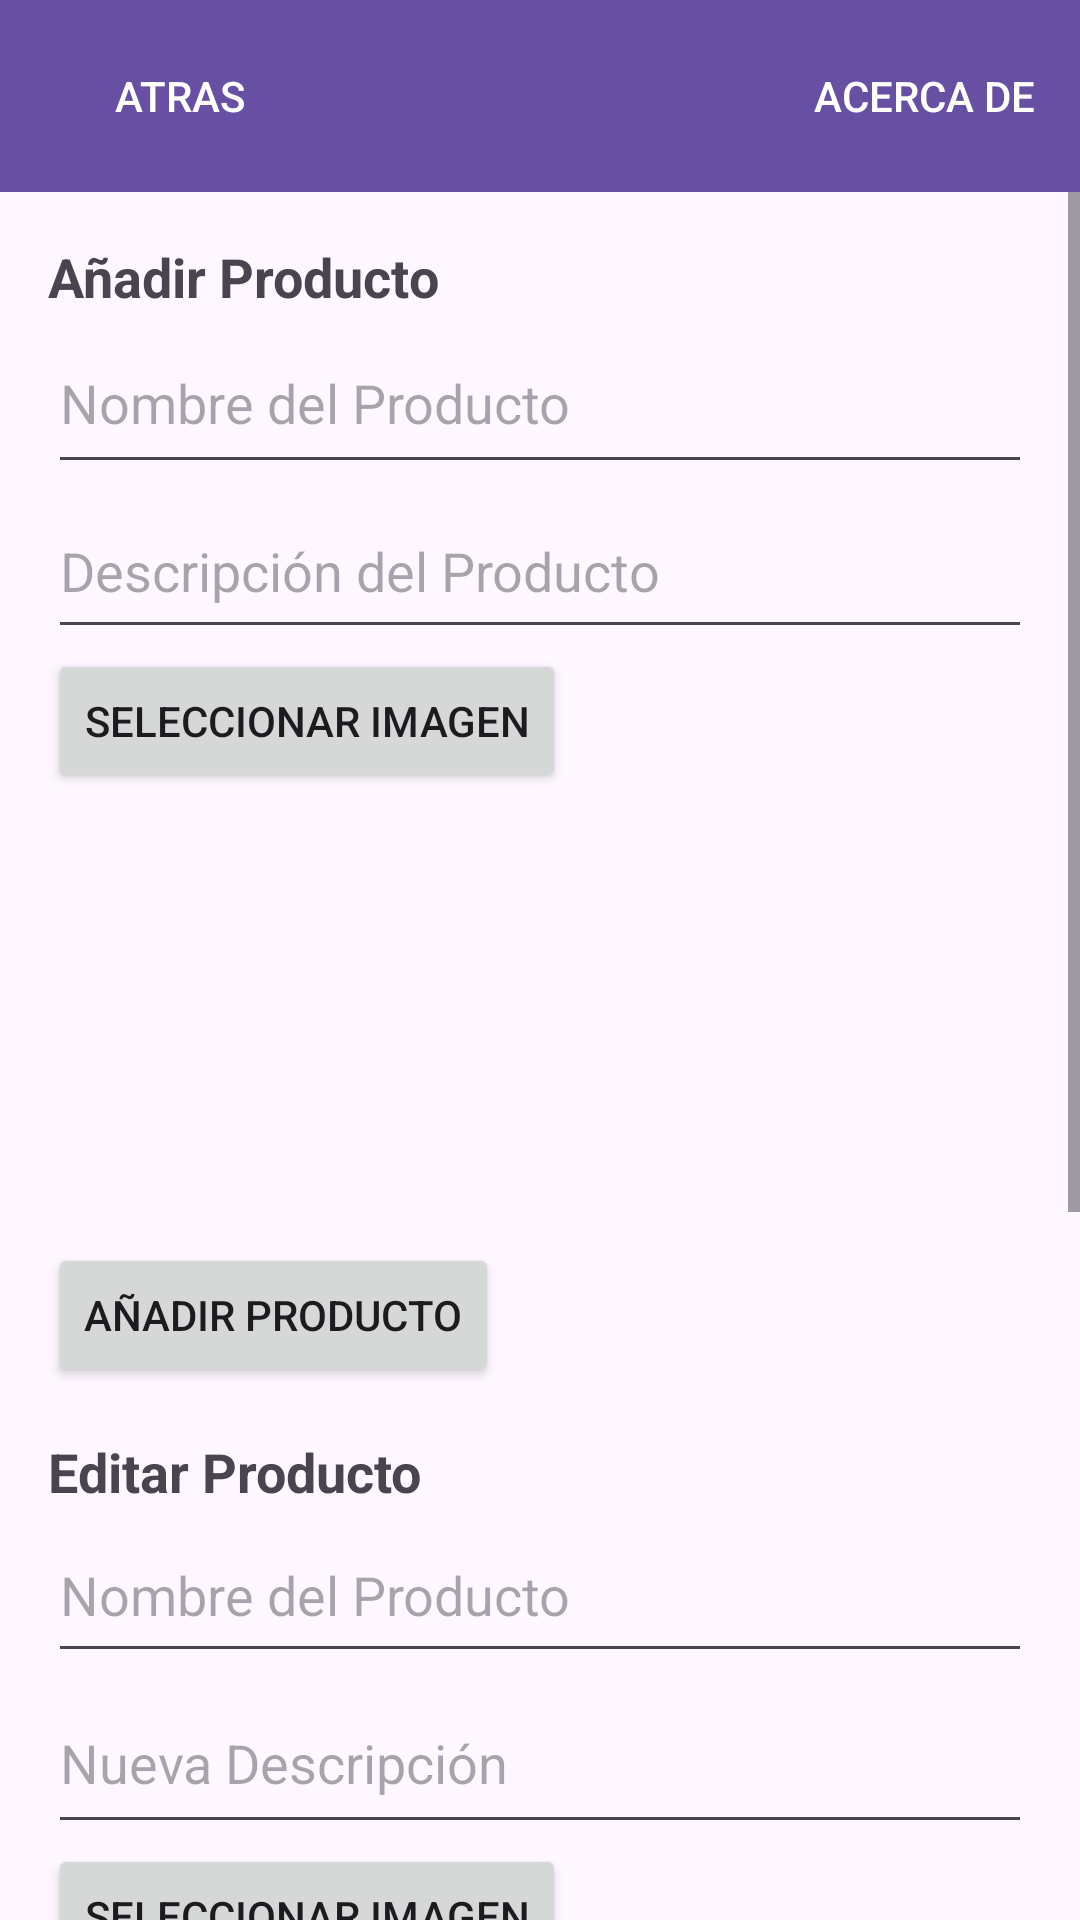

Here is an Android app screen rendered from its layout file. Give the layout XML and the strings, colors and styles it references.
<!-- AndroidManifest.xml: application theme Theme.FeedbackFinal -->
<!-- res/layout/activity_editar_lista.xml -->
<?xml version="1.0" encoding="utf-8"?>
<androidx.constraintlayout.widget.ConstraintLayout xmlns:tools="http://schemas.android.com/tools"
    android:id="@+id/main"
    xmlns:android="http://schemas.android.com/apk/res/android"
    xmlns:app="http://schemas.android.com/apk/res-auto"
    android:layout_width="match_parent"
    android:layout_height="match_parent">

    <androidx.appcompat.widget.Toolbar
        android:id="@+id/toolbar"
        android:layout_width="0dp"
        android:layout_height="?attr/actionBarSize"
        android:background="?attr/colorPrimary"
        app:layout_constraintTop_toTopOf="parent"
        app:layout_constraintStart_toStartOf="parent"
        app:layout_constraintEnd_toEndOf="parent">

        <Button
            android:id="@+id/btnAtras"
            android:layout_width="wrap_content"
            android:layout_height="wrap_content"
            android:text="Atras"
            android:background="@android:color/transparent"
            android:textColor="@android:color/white"
            android:onClick="volverAtras" />

        <Space
            android:layout_width="160dp"
            android:layout_height="wrap_content"
            android:layout_weight="1" />

        <Button
            android:id="@+id/btnAcercaDe"
            android:layout_width="wrap_content"
            android:layout_height="wrap_content"
            android:background="@android:color/transparent"
            android:onClick="mostrarAcercaDe"
            android:text="Acerca de"
            android:textColor="@android:color/white"
            tools:layout_editor_absoluteX="264dp"
            tools:layout_editor_absoluteY="8dp" />
    </androidx.appcompat.widget.Toolbar>

    <ScrollView
        android:layout_width="0dp"
        android:layout_height="0dp"
        app:layout_constraintTop_toBottomOf="@id/toolbar"
        app:layout_constraintBottom_toBottomOf="parent"
        app:layout_constraintStart_toStartOf="parent"
        app:layout_constraintEnd_toEndOf="parent">

        <LinearLayout
            android:layout_width="match_parent"
            android:layout_height="wrap_content"
            android:orientation="vertical"
            android:padding="16dp">

            <TextView
                android:layout_width="wrap_content"
                android:layout_height="wrap_content"
                android:text="Añadir Producto"
                android:textStyle="bold"
                android:textSize="18sp" />

            <EditText
                android:id="@+id/etNombreAñadir"
                android:layout_width="match_parent"
                android:layout_height="57dp"
                android:hint="Nombre del Producto" />

            <EditText
                android:id="@+id/etDescripcionAñadir"
                android:layout_width="match_parent"
                android:layout_height="55dp"
                android:hint="Descripción del Producto" />

            <Button
                android:id="@+id/btnSeleccionarImagen"
                android:layout_width="wrap_content"
                android:layout_height="wrap_content"
                android:onClick="seleccionarImagenDesdeDrawable"
                android:text="Seleccionar Imagen" />

            <ImageView
                android:id="@+id/imgSeleccionada"
                android:layout_width="150dp"
                android:layout_height="150dp"
                android:layout_gravity="center"
                android:adjustViewBounds="true"
                android:contentDescription="Imagen seleccionada" />

            <Button
                android:id="@+id/btnAñadirProducto"
                android:layout_width="wrap_content"
                android:layout_height="wrap_content"
                android:text="Añadir Producto"
                android:onClick="añadirProducto" />

            <TextView
                android:layout_width="wrap_content"
                android:layout_height="wrap_content"
                android:text="Editar Producto"
                android:textStyle="bold"
                android:textSize="18sp"
                android:layout_marginTop="16dp" />


            <EditText
                android:id="@+id/etNombreEditar"
                android:layout_width="match_parent"
                android:layout_height="55dp"
                android:hint="Nombre del Producto" />

            <EditText
                android:id="@+id/etDescripcionEditar"
                android:layout_width="match_parent"
                android:layout_height="57dp"
                android:hint="Nueva Descripción" />

            <Button
                android:id="@+id/btnSeleccionarImagenEditar"
                android:layout_width="wrap_content"
                android:layout_height="wrap_content"
                android:onClick="seleccionarImagenDesdeDrawable"
                android:text="Seleccionar Imagen" />

            <ImageView
                android:id="@+id/imgProductoEditar"
                android:layout_width="150dp"
                android:layout_height="150dp"
                android:layout_gravity="center"
                android:adjustViewBounds="true"
                android:contentDescription="Imagen seleccionada" />

            <Button
                android:id="@+id/btnEditarProducto"
                android:layout_width="wrap_content"
                android:layout_height="wrap_content"
                android:onClick="guardarCambiosProducto"
                android:text="Editar Producto" />

            <TextView
                android:layout_width="wrap_content"
                android:layout_height="40dp"
                android:text="Eliminar Producto"
                android:textStyle="bold"
                android:textSize="18sp"
                android:layout_marginTop="16dp" />


            <EditText
                android:id="@+id/etNombreEliminar"
                android:layout_width="match_parent"
                android:layout_height="59dp"
                android:hint="Nombre del Producto a Eliminar" />

            <Button
                android:id="@+id/btnEliminarProducto"
                android:layout_width="wrap_content"
                android:layout_height="wrap_content"
                android:onClick="eliminarProducto"
                android:text="Eliminar Producto" />
        </LinearLayout>
    </ScrollView>
</androidx.constraintlayout.widget.ConstraintLayout>
<!-- resources referenced by this layout -->
<resources>
  <style name="Theme.FeedbackFinal" parent="Base.Theme.FeedbackFinal" />
  <style name="Base.Theme.FeedbackFinal" parent="Theme.Material3.DayNight.NoActionBar">
          
          
      </style>
</resources>
